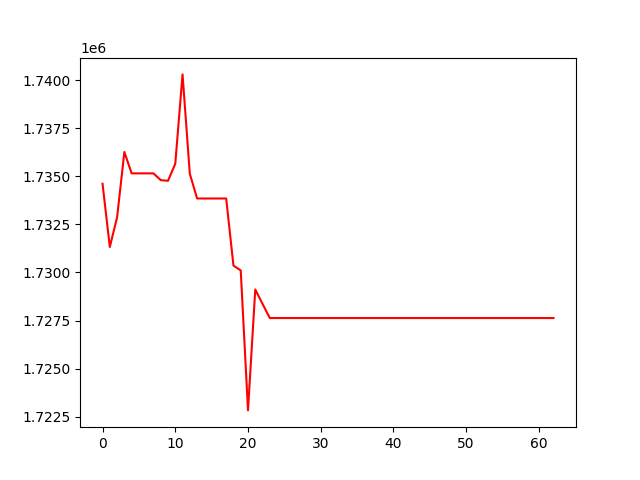

Data behind this chart, as committed beside it:
, 0
0, 1734609
1, 1731323
2, 1732864
3, 1736263
4, 1735150
5, 1735150
6, 1735150
7, 1735150
8, 1734799
9, 1734763
10, 1735647
11, 1740294
12, 1735127
13, 1733843
14, 1733843
15, 1733843
16, 1733843
17, 1733843
18, 1730354
19, 1730104
20, 1722827
21, 1729114
22, 1728364
23, 1727628
24, 1727628
25, 1727628
26, 1727628
27, 1727628
28, 1727628
29, 1727628
30, 1727628
31, 1727628
32, 1727628
33, 1727628
34, 1727628
35, 1727628
36, 1727628
37, 1727628
38, 1727628
39, 1727628
40, 1727628
41, 1727628
42, 1727628
43, 1727628
44, 1727628
45, 1727628
46, 1727628
47, 1727628
48, 1727628
49, 1727628
50, 1727628
51, 1727628
52, 1727628
53, 1727628
54, 1727628
55, 1727628
56, 1727628
57, 1727628
58, 1727628
59, 1727628
... 3 more rows
